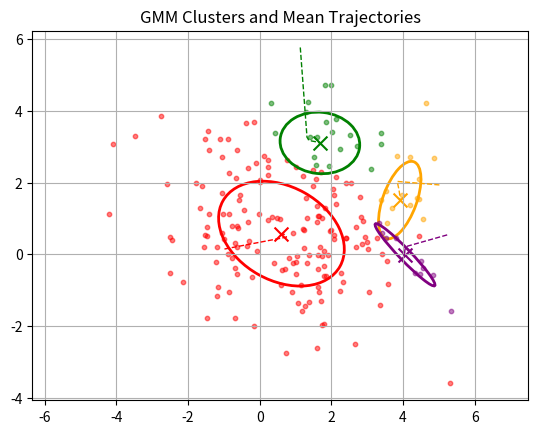

The matplotlib source for this figure:
import numpy as np
import scipy.stats
from scipy.stats import multivariate_normal, halfnorm
import matplotlib.pyplot as plt
import matplotlib.patches as patches


def initialiseMixtureWeights(n=4):
    weights = np.random.rand(n)
    return weights / np.sum(weights)


def initialiseMeans(dim=2, n=4):
    means = np.random.normal(0, scale=4, size=(n, dim))
    return means


def getCovariances(n=4, std=3):
    matrices = []
    for i in range(n):
        matrices.append(
            np.array(
                [
                    [halfnorm.rvs(loc=0, scale=std), 0],
                    [0, halfnorm.rvs(loc=0, scale=std)],
                ]
            )
        )
    return matrices


def generateData(n=200, clusters=4):
    means = [[0, 2], [2, 2], [0, 0], [2, 0]]
    covariances = getCovariances(n=clusters)
    sampledPoints = []
    for _ in range(clusters):
        currMean = means.pop()
        currCovariance = covariances.pop()
        sampledPoints.append(
            multivariate_normal(currMean, cov=currCovariance).rvs(size=n // clusters)
        )
    return np.vstack(sampledPoints)


points = generateData()

initMixWeights = initialiseMixtureWeights()
initMeans = initialiseMeans()
covariances = getCovariances()


x, y = points[:, 0], points[:, 1]


def computeResponsibilities(weights, means, covariances, points):
    responsibilityMatrix = np.zeros((means.shape[0], points.shape[0]))
    for m in range(len(means)):
        for p in range(len(points)):
            responsibilityMatrix[m][p] = weights[
                m
            ] * scipy.stats.multivariate_normal.pdf(points[p], means[m], covariances[m])
    responsibilityMatrix /= responsibilityMatrix.sum(axis=0)
    return responsibilityMatrix


def maximisation(responsibiltyMat, points):
    effNumber = np.sum(responsibiltyMat, axis=1)
    # for mean in mean
    transposedResponsib = responsibiltyMat.T
    newMeans = (points.T @ transposedResponsib).T
    newMeans /= effNumber[:, np.newaxis]

    newCovariances = []
    for cluster in range(len(newMeans)):
        newCov = (
            (
                responsibiltyMat[cluster, :][:, np.newaxis]
                * (points - newMeans[cluster])
            ).T
            @ (points - newMeans[cluster])
        ) / effNumber[cluster]
        newCov += 1e-6 * np.eye(newCov.shape[0])
        newCovariances.append(newCov)

    newWeights = effNumber / len(points)
    return newWeights, newMeans, np.array(newCovariances)


means = [initMeans.copy()]

for iteration in range(15):
    respMatrix = computeResponsibilities(initMixWeights, initMeans, covariances, points)
    initMixWeights, initMeans, covariances = maximisation(respMatrix, points)
    means.append(initMeans)

## AI write the below


def draw_ellipse(mean, cov, color):
    vals, vecs = np.linalg.eigh(cov)
    order = vals.argsort()[::-1]
    vals = vals[order]
    vecs = vecs[:, order]
    angle = np.degrees(np.arctan2(*vecs[:, 0][::-1]))
    width, height = 2 * np.sqrt(vals)
    ellip = patches.Ellipse(
        xy=mean,
        width=width,
        height=height,
        angle=angle,
        edgecolor=color,
        fc="None",
        lw=2,
    )
    plt.gca().add_patch(ellip)


def plot_gmm(points, means, covariances, responsibilities):
    points = np.array(points)
    means = np.array(means)
    K = means.shape[1]
    colors = ["red", "green", "orange", "purple"]

    # Use final responsibilities to assign cluster
    assignments = np.argmax(responsibilities, axis=0)

    for k in range(K):
        cluster_pts = points[assignments == k]
        plt.scatter(
            cluster_pts[:, 0], cluster_pts[:, 1], color=colors[k], alpha=0.5, s=10
        )

        # Plot trajectory of mean
        plt.plot(
            means[:, k, 0], means[:, k, 1], color=colors[k], linestyle="--", linewidth=1
        )

        # Final mean
        plt.scatter(
            means[-1, k, 0], means[-1, k, 1], color=colors[k], s=100, marker="x"
        )

        # Covariance ellipse
        draw_ellipse(means[-1, k], covariances[k], color=colors[k])

    plt.title("GMM Clusters and Mean Trajectories")
    plt.axis("equal")
    plt.grid(True)
    plt.show(block=False)
    plt.pause(5)
    plt.close()


plot_gmm(points, means, covariances, respMatrix)
